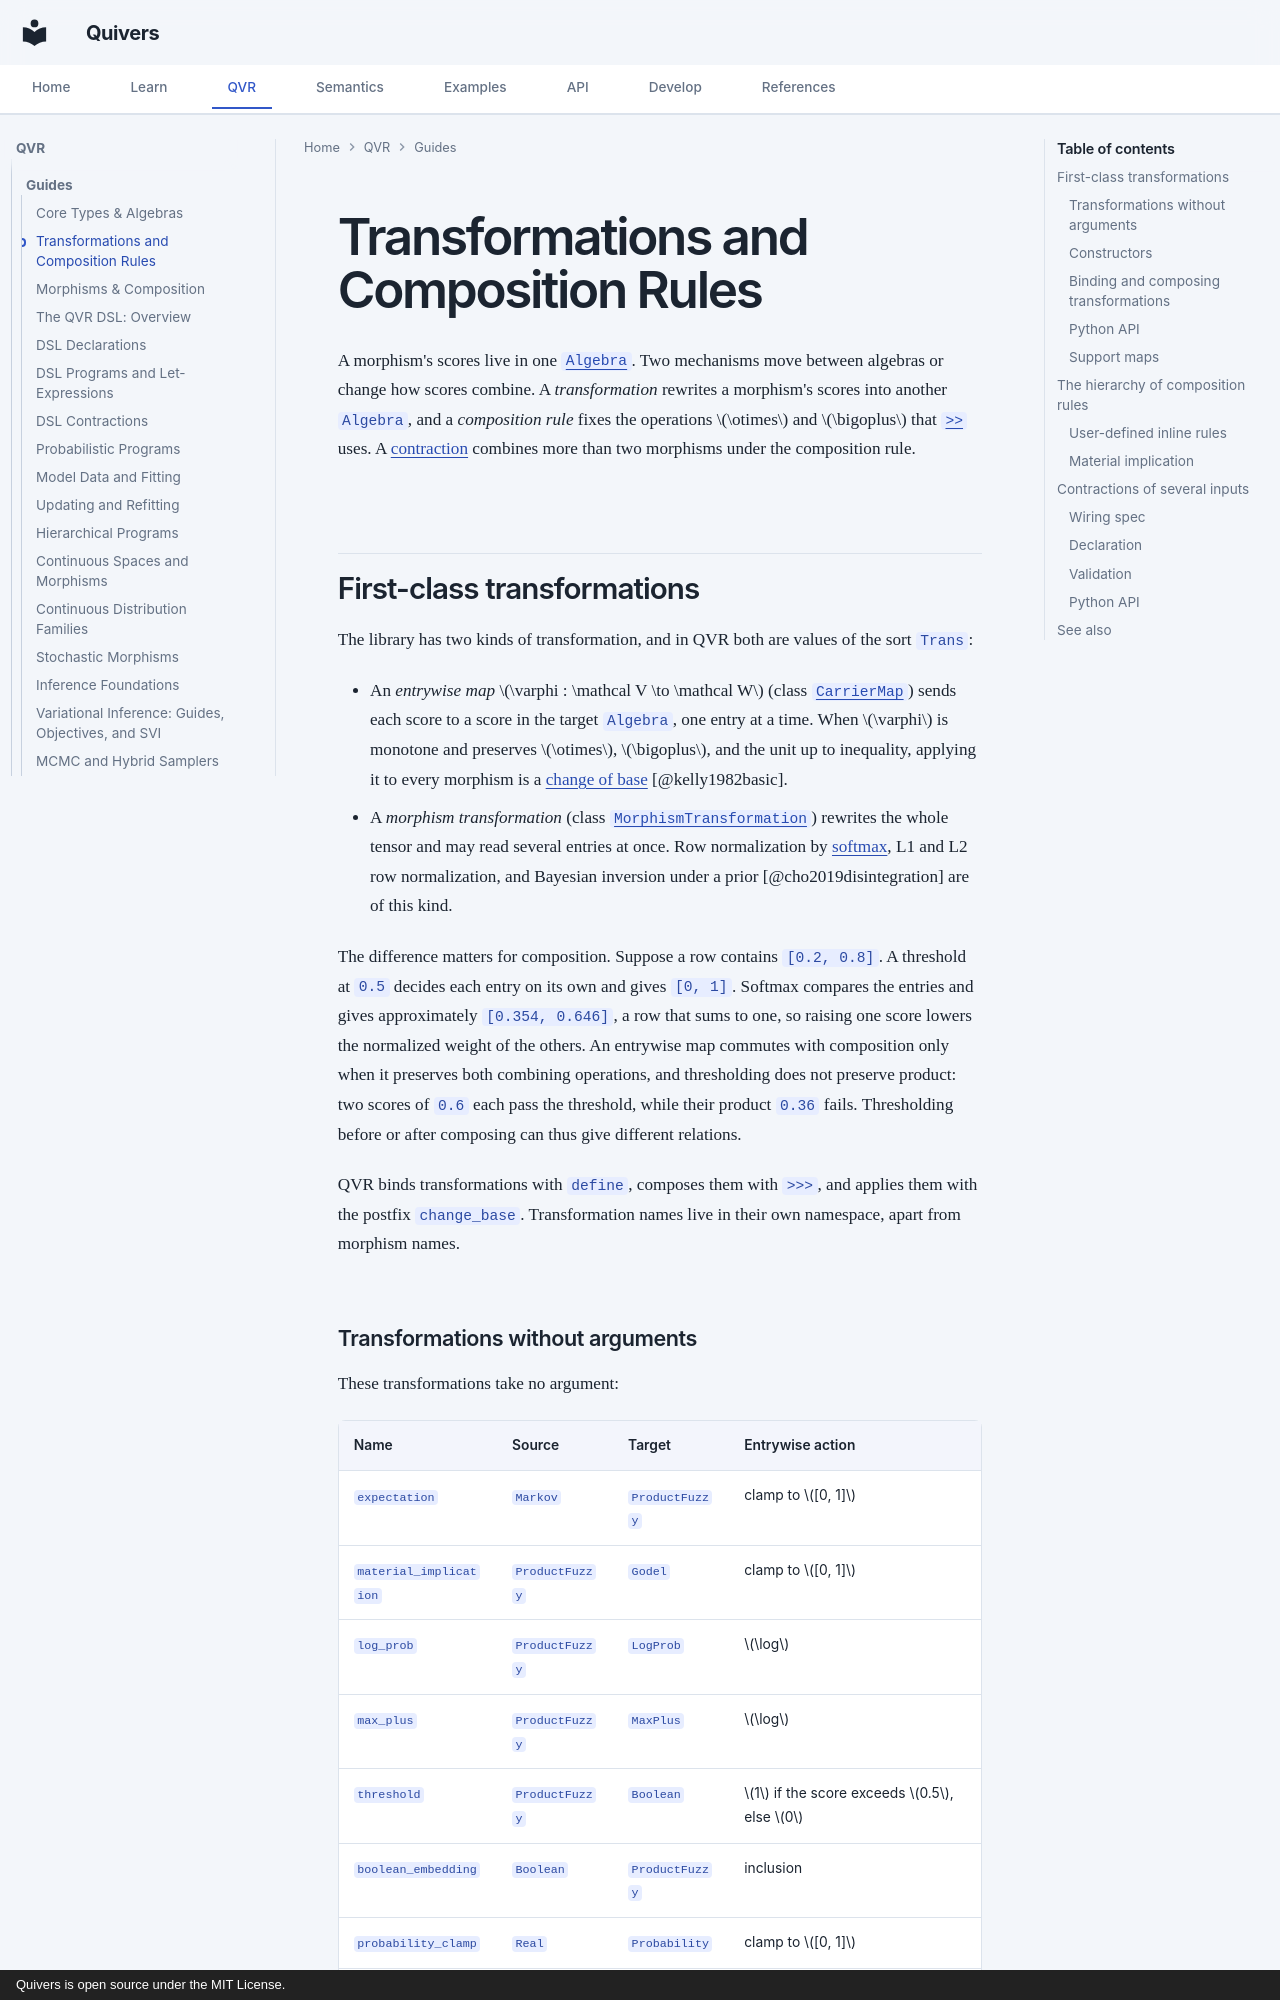

repository: quivers-dev/quivers · page: guides/transformations/index.html · generator: mkdocs · copyright: Quivers is open source under the MIT License.

# Transformations and Composition Rules

A morphism's scores live in one [`Algebra`](core.md#algebras-enrichment-algebras).
Two mechanisms move between algebras or change how scores combine. A *transformation*
rewrites a morphism's scores into another `Algebra`, and a *composition rule* fixes
the operations $\otimes$ and $\bigoplus$ that [`>>`](morphisms.md#composition-the-operator)
uses. A [contraction](#operadic-contractions) combines more than two morphisms under the composition
rule.

## First-class transformations

The library has two kinds of transformation, and in QVR both are values of the sort
`Trans`:

- An *entrywise map* $\varphi : \mathcal V \to \mathcal W$ (class
  [`CarrierMap`](../api/core/transformations.md)) sends each score to a
  score in the target `Algebra`, one entry at a time. When $\varphi$ is monotone and
  preserves $\otimes$, $\bigoplus$, and the unit up to inequality, applying it to
  every morphism is a [change of base](https://ncatlab.org/nlab/show/change+of+enriching+category)
  [@kelly1982basic].
- A *morphism transformation* (class
  [`MorphismTransformation`](../api/core/transformations.md)) rewrites the
  whole tensor and may read several entries at once. Row normalization by
  [softmax](https://en.wikipedia.org/wiki/Softmax_function), L1 and L2 row
  normalization, and Bayesian inversion under a prior [@cho2019disintegration] are
  of this kind.

The difference matters for composition. Suppose a row contains `[0.2, 0.8]`. A
threshold at `0.5` decides each entry on its own and gives `[0, 1]`. Softmax compares
the entries and gives approximately `[0.354, 0.646]`, a row that sums to one, so
raising one score lowers the normalized weight of the others. An entrywise map
commutes with composition only when it preserves both combining operations, and
thresholding does not preserve product: two scores of `0.6` each pass the threshold,
while their product `0.36` fails. Thresholding before or after composing can thus give
different relations.

QVR binds transformations with `define`, composes them with `>>>`, and applies them
with the postfix `change_base`. Transformation names live in their own namespace,
apart from morphism names.
